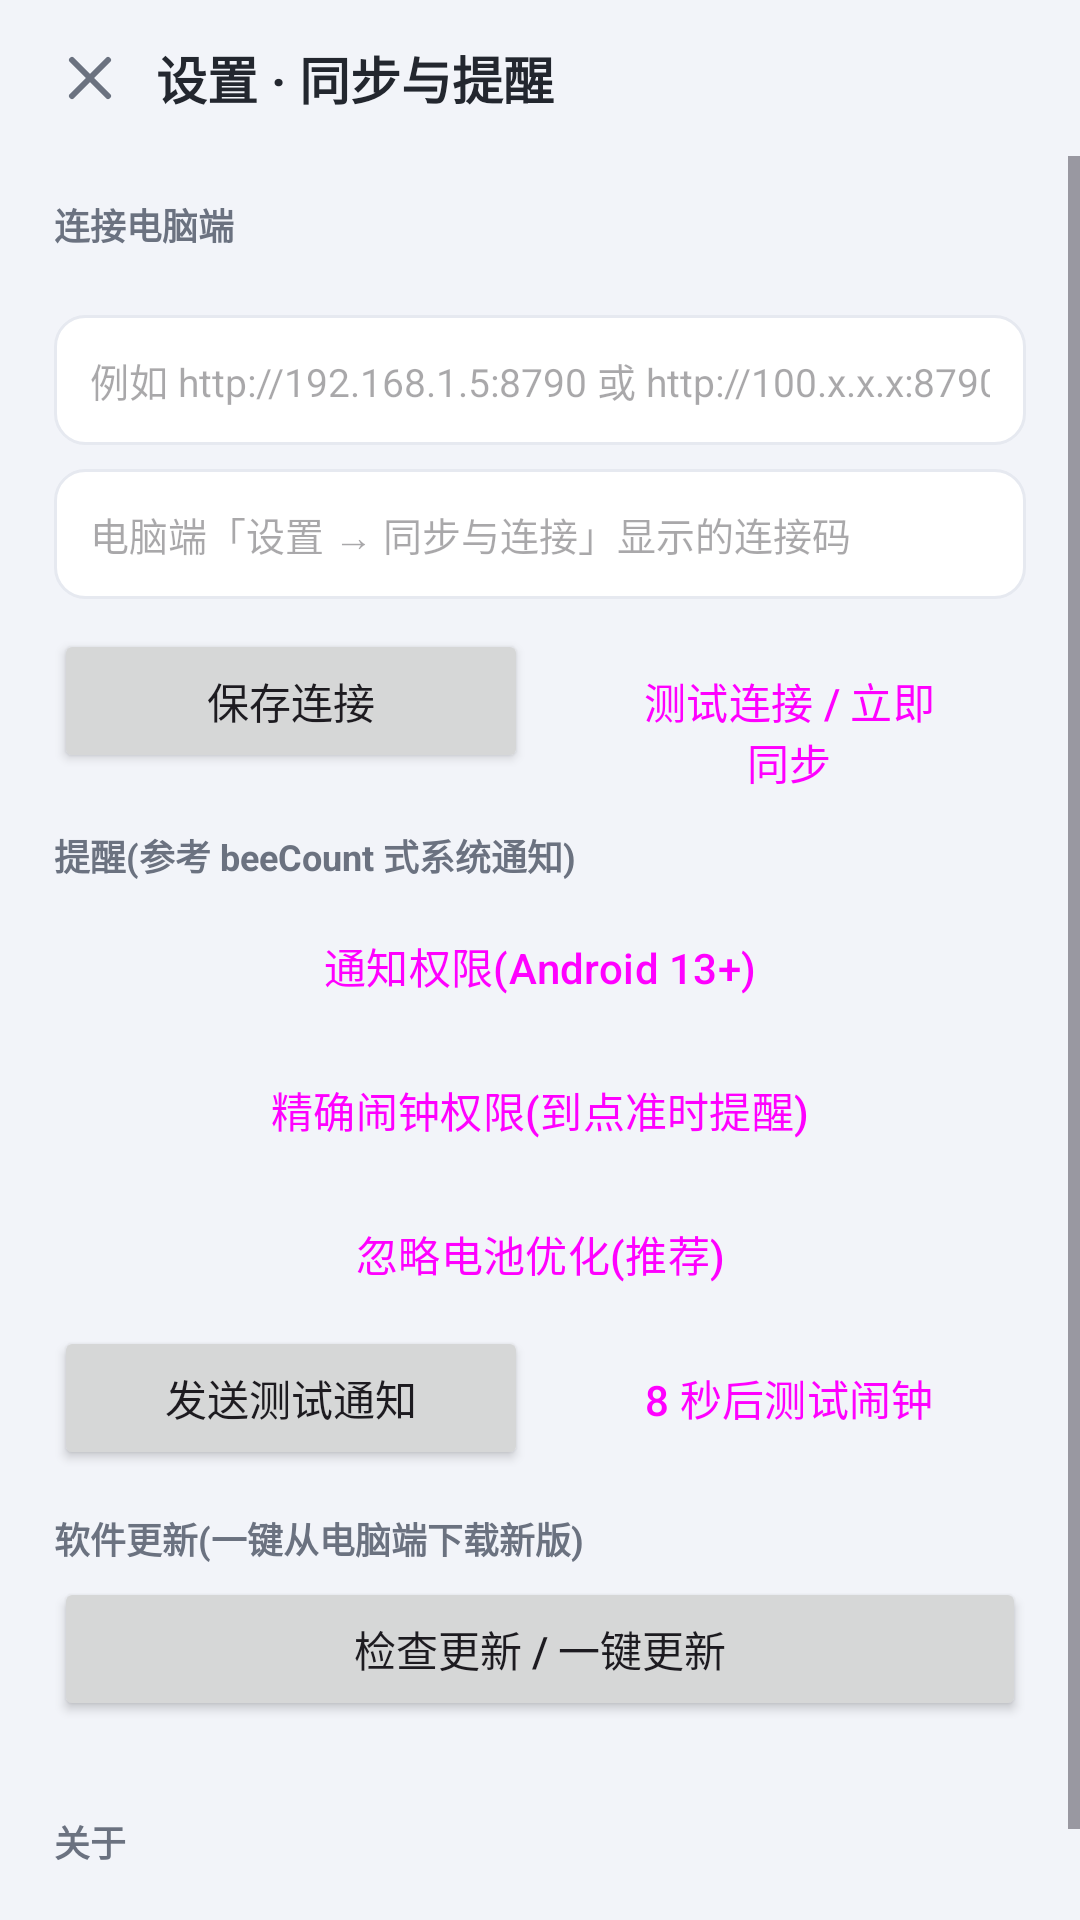

Reconstruct the res/layout file that produces this screen, plus the resources it refers to.
<!-- AndroidManifest.xml: application theme Theme.TodoReminder -->
<!-- res/layout/activity_settings.xml -->
<?xml version="1.0" encoding="utf-8"?>
<LinearLayout xmlns:android="http://schemas.android.com/apk/res/android"
    xmlns:app="http://schemas.android.com/apk/res-auto"
    android:layout_width="match_parent"
    android:layout_height="match_parent"
    android:orientation="vertical">

    <LinearLayout
        android:layout_width="match_parent"
        android:layout_height="wrap_content"
        android:orientation="horizontal"
        android:gravity="center_vertical"
        android:paddingHorizontal="8dp"
        android:paddingVertical="4dp">

        <ImageButton
            android:id="@+id/btnBack"
            android:layout_width="44dp"
            android:layout_height="44dp"
            android:background="?attr/selectableItemBackgroundBorderless"
            android:contentDescription="返回"
            app:srcCompat="@drawable/ic_close"
            android:scaleType="centerInside" />

        <TextView
            android:layout_width="wrap_content"
            android:layout_height="wrap_content"
            android:text="@string/setting_title"
            android:textSize="17sp"
            android:textStyle="bold"
            android:textColor="@color/ink" />
    </LinearLayout>

    <ScrollView
        android:layout_width="match_parent"
        android:layout_height="match_parent"
        android:fillViewport="true">

        <LinearLayout
            android:layout_width="match_parent"
            android:layout_height="wrap_content"
            android:orientation="vertical"
            android:paddingHorizontal="18dp"
            android:paddingBottom="28dp">

            <TextView style="@style/Label" android:text="@string/setting_conn" />
            <TextView
                android:id="@+id/tvState"
                android:layout_width="match_parent"
                android:layout_height="wrap_content"
                android:textSize="12.5sp"
                android:textColor="@color/ink3"
                android:lineSpacingExtra="3dp" />

            <EditText
                android:id="@+id/etUrl"
                android:layout_width="match_parent"
                android:layout_height="wrap_content"
                android:background="@drawable/bg_input"
                android:hint="@string/setting_url_hint"
                android:inputType="textUri"
                android:padding="12dp"
                android:textSize="13sp" />

            <EditText
                android:id="@+id/etToken"
                android:layout_width="match_parent"
                android:layout_height="wrap_content"
                android:layout_marginTop="8dp"
                android:background="@drawable/bg_input"
                android:hint="@string/setting_token_hint"
                android:inputType="text"
                android:padding="12dp"
                android:textSize="13sp" />

            <LinearLayout
                android:layout_width="match_parent"
                android:layout_height="wrap_content"
                android:orientation="horizontal"
                android:layout_marginTop="10dp">
                <Button
                    android:id="@+id/btnSaveConn"
                    android:layout_width="0dp"
                    android:layout_height="wrap_content"
                    android:layout_weight="1"
                    android:text="@string/btn_save" />
                <Button
                    android:id="@+id/btnTest"
                    android:layout_width="0dp"
                    android:layout_height="wrap_content"
                    android:layout_weight="1"
                    android:layout_marginStart="8dp"
                    android:text="@string/btn_test"
                    style="?attr/materialButtonOutlinedStyle" />
            </LinearLayout>

            <TextView style="@style/Label" android:text="提醒(参考 beeCount 式系统通知)" />
            <Button
                android:id="@+id/btnNotifyPerm"
                android:layout_width="match_parent"
                android:layout_height="wrap_content"
                android:text="@string/btn_notify_perm"
                style="?attr/materialButtonOutlinedStyle" />
            <Button
                android:id="@+id/btnExactAlarm"
                android:layout_width="match_parent"
                android:layout_height="wrap_content"
                android:text="@string/btn_exact_alarm"
                style="?attr/materialButtonOutlinedStyle" />
            <Button
                android:id="@+id/btnBattery"
                android:layout_width="match_parent"
                android:layout_height="wrap_content"
                android:text="@string/btn_battery"
                style="?attr/materialButtonOutlinedStyle" />
            <LinearLayout
                android:layout_width="match_parent"
                android:layout_height="wrap_content"
                android:orientation="horizontal">
                <Button
                    android:id="@+id/btnTestNotify"
                    android:layout_width="0dp"
                    android:layout_height="wrap_content"
                    android:layout_weight="1"
                    android:text="@string/btn_test_notify" />
                <Button
                    android:id="@+id/btnTestAlarm"
                    android:layout_width="0dp"
                    android:layout_height="wrap_content"
                    android:layout_weight="1"
                    android:layout_marginStart="8dp"
                    android:text="@string/btn_test_alarm"
                    style="?attr/materialButtonOutlinedStyle" />
            </LinearLayout>

            <TextView style="@style/Label" android:text="软件更新(一键从电脑端下载新版)" />
            <Button
                android:id="@+id/btnUpdate"
                android:layout_width="match_parent"
                android:layout_height="wrap_content"
                android:text="检查更新 / 一键更新" />
            <TextView
                android:id="@+id/tvUpdateState"
                android:layout_width="match_parent"
                android:layout_height="wrap_content"
                android:textSize="12.5sp"
                android:textColor="@color/ink3"
                android:lineSpacingExtra="3dp" />

            <TextView style="@style/Label" android:text="@string/about_title" />
            <TextView
                android:id="@+id/tvAbout"
                android:layout_width="match_parent"
                android:layout_height="wrap_content"
                android:textSize="12.5sp"
                android:textColor="@color/ink2"
                android:lineSpacingExtra="3dp" />
        </LinearLayout>
    </ScrollView>
</LinearLayout>
<!-- resources referenced by this layout -->
<resources>
  <color name="ink">#23272F</color>
  <color name="ink2">#6B7280</color>
  <color name="ink3">#9AA1AD</color>
  <!-- drawable bg_input (drawable) -->
  <?xml version="1.0" encoding="utf-8"?>
  <shape xmlns:android="http://schemas.android.com/apk/res/android">
      <solid android:color="@color/card" />
      <corners android:radius="10dp" />
      <stroke android:width="1dp" android:color="@color/line" />
  </shape>
  <!-- drawable ic_close (drawable) -->
  <?xml version="1.0" encoding="utf-8"?>
  <vector xmlns:android="http://schemas.android.com/apk/res/android"
      android:width="24dp"
      android:height="24dp"
      android:viewportWidth="24"
      android:viewportHeight="24">
      <path
          android:pathData="M6,6 L18,18 M18,6 L6,18"
          android:strokeColor="#6B7280"
          android:strokeWidth="2"
          android:strokeLineCap="round" />
  </vector>
  <string name="about_title">关于</string>
  <string name="btn_battery">忽略电池优化(推荐)</string>
  <string name="btn_exact_alarm">精确闹钟权限(到点准时提醒)</string>
  <string name="btn_notify_perm">通知权限(Android 13+)</string>
  <string name="btn_save">保存连接</string>
  <string name="btn_test">测试连接 / 立即同步</string>
  <string name="btn_test_alarm">8 秒后测试闹钟</string>
  <string name="btn_test_notify">发送测试通知</string>
  <string name="setting_conn">连接电脑端</string>
  <string name="setting_title">设置 · 同步与提醒</string>
  <string name="setting_token_hint">电脑端「设置 → 同步与连接」显示的连接码</string>
  <string name="setting_url_hint">例如 http://192.168.1.5:8790 或 http://100.x.x.x:8790</string>
  <style name="Label">
          <item name="android:layout_width">wrap_content</item>
          <item name="android:layout_height">wrap_content</item>
          <item name="android:textSize">12sp</item>
          <item name="android:textStyle">bold</item>
          <item name="android:textColor">@color/ink2</item>
          <item name="android:paddingTop">14dp</item>
          <item name="android:paddingBottom">4dp</item>
      </style>
  <style name="Theme.TodoReminder" parent="Theme.Material3.Light.NoActionBar">
          <item name="colorPrimary">@color/primary</item>
          <item name="colorOnPrimary">@android:color/white</item>
          <item name="android:windowBackground">@color/bg</item>
          <item name="android:statusBarColor">@color/bg</item>
          <item name="android:navigationBarColor">@color/bg</item>
          <item name="android:windowLightStatusBar">true</item>
      </style>
  <color name="card">#FFFFFF</color>
  <color name="line">#E6E9F0</color>
  <color name="primary">#2F6BFF</color>
  <color name="bg">#F2F4F9</color>
</resources>
